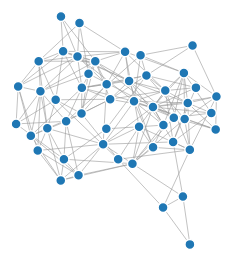
D3 v3 page, settled after 360 driven frames (6 s of simulated time); the page loaded 1 data file(s).



var width = 960,
    height = 500;

var color = d3.scale.category20();

var force = d3.layout.force()
    .charge(-120)
    .linkDistance(30)
    .size([width, height]);

var svg = d3.select("body").append("svg")
    .attr("width", width)
    .attr("height", height);

d3.json("subgraph.json", function(error, graph) {
  if (error) throw error;

  force
      .nodes(graph.nodes)
      .links(graph.links)
      .start();

  var link = svg.selectAll(".link")
      .data(graph.links)
    .enter().append("line")
      .attr("class", "link")
      .style("stroke-width", function(d) { return Math.sqrt(d.value); });

  var node = svg.selectAll(".node")
      .data(graph.nodes)
    .enter().append("circle")
      .attr("class", "node")
      .attr("r", 5)
      .style("fill", function(d) { return color(d.group); })
      .call(force.drag);

  node.append("title")
      .text(function(d) { return d.name; });

  force.on("tick", function() {
    link.attr("x1", function(d) { return d.source.x; })
        .attr("y1", function(d) { return d.source.y; })
        .attr("x2", function(d) { return d.target.x; })
        .attr("y2", function(d) { return d.target.y; });

    node.attr("cx", function(d) { return d.x; })
        .attr("cy", function(d) { return d.y; });
  });
});



### data: subgraph.json
{
 "graph": [],
 "nodes": [
  {
   "group": 1,
   "id": "logical-form",
   "name": "Logical Form"
  },
  {
   "group": 1,
   "id": "trinity",
   "name": "Trinity"
  },
  {
   "group": 1,
   "id": "spinoza",
   "name": "Baruch Spinoza"
  },
  {
   "group": 1,
   "id": "scientific-unity",
   "name": "The Unity of Science"
  },
  {
   "group": 1,
   "id": "meaning",
   "name": "Theories of Meaning"
  },
  {
   "group": 1,
   "id": "leibniz",
   "name": "Gottfried Wilhelm Leibniz"
  },
  {
   "group": 1,
   "id": "vienna-circle",
   "name": "Vienna Circle"
  },
  {
   "group": 1,
   "id": "pantheism",
   "name": "Pantheism"
  },
  "... 42 more items"
 ],
 "links": [
  {
   "target": 23,
   "source": 0
  },
  {
   "target": 16,
   "source": 0
  },
  {
   "target": 42,
   "source": 0
  },
  {
   "target": 25,
   "source": 0
  },
  {
   "target": 44,
   "source": 0
  },
  {
   "target": 31,
   "source": 0
  },
  {
   "target": 38,
   "source": 0
  },
  {
   "target": 26,
   "source": 0
  },
  "... 180 more items"
 ],
 "multigraph": false,
 "directed": false
}